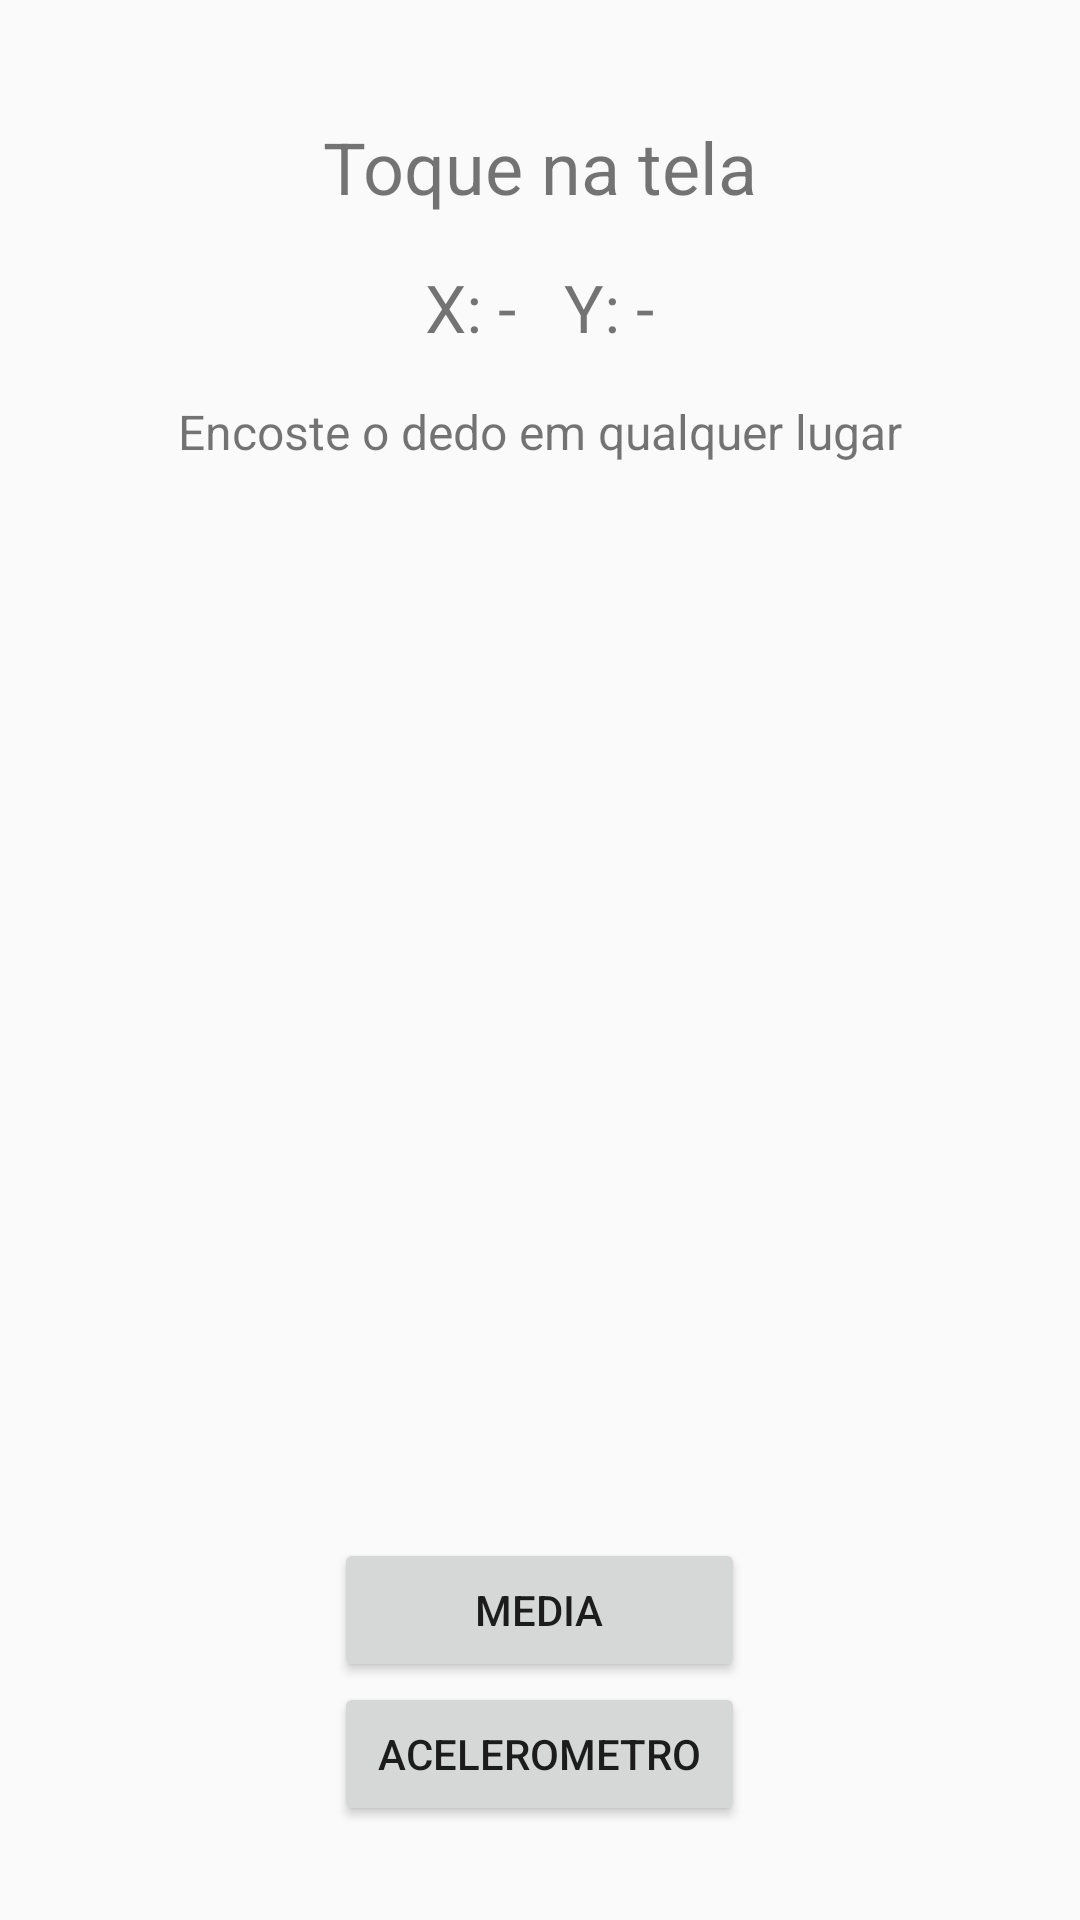

Write the Android layout XML for this screen, with the resource values it uses.
<!-- AndroidManifest.xml: application theme Theme.Sensoresemedia -->
<!-- res/layout/activity_toque.xml -->
<?xml version="1.0" encoding="utf-8"?>
<FrameLayout
    xmlns:android="http://schemas.android.com/apk/res/android"
    xmlns:tools="http://schemas.android.com/tools"
    android:id="@+id/telaToque"
    android:layout_width="match_parent"
    android:layout_height="match_parent">

    <LinearLayout
        android:layout_width="match_parent"
        android:layout_height="match_parent"
        android:gravity="center"
        android:orientation="vertical"
        android:padding="24dp">

        <TextView
            android:layout_width="wrap_content"
            android:layout_height="wrap_content"
            android:padding="8dp"
            android:text="Toque na tela"
            android:textSize="24sp" />

        <TextView
            android:id="@+id/tvPosicao"
            android:layout_width="wrap_content"
            android:layout_height="wrap_content"
            android:padding="8dp"
            android:text="X: -   Y: -"
            android:textSize="22sp" />

        <TextView
            android:id="@+id/tvEstado"
            android:layout_width="wrap_content"
            android:layout_height="wrap_content"
            android:padding="8dp"
            android:text="Encoste o dedo em qualquer lugar"
            android:textSize="16sp" />

        <Space
            android:layout_width="match_parent"
            android:layout_height="350dp" />

        <Button
            android:id="@+id/btnMedia"
            android:layout_width="137dp"
            android:layout_height="wrap_content"
            android:text="media" />

        <Button
            android:id="@+id/btnAcelerometro"
            android:layout_width="137dp"
            android:layout_height="wrap_content"
            android:text="acelerometro" />

    </LinearLayout>

    <View
        android:id="@+id/bolinha"
        android:layout_width="80dp"
        android:layout_height="80dp"
        android:background="@drawable/circulo_toque"
        android:visibility="invisible" />

</FrameLayout>
<!-- resources referenced by this layout -->
<resources>
  <!-- drawable circulo_toque (drawable) -->
  <?xml version="1.0" encoding="utf-8"?>
  <shape xmlns:android="http://schemas.android.com/apk/res/android"
      android:shape="oval">
  
      <solid android:color="#89FF06" />
  
  </shape>
  <style name="Theme.Sensoresemedia" parent="android:Theme.Material.Light.NoActionBar" />
</resources>
